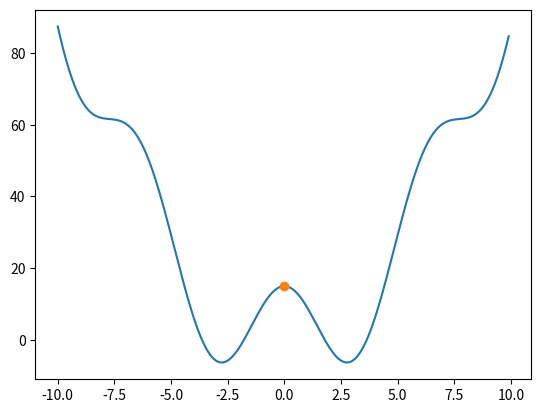

The script that saved this image:
import numpy as np
import matplotlib.pyplot as plt
from scipy import optimize as spop

def f(x):
    return x**2+15*np.cos(x)

plt.figure()
x = np.arange(-10,10,0.1)
plt.plot(x,f(x))
plt.show()

result = spop.minimize(f, x0=0)
print(result)
print('Minima is at: %.4f' %result.x)
plt.plot(result.x,f(result.x),'o')
plt.show()